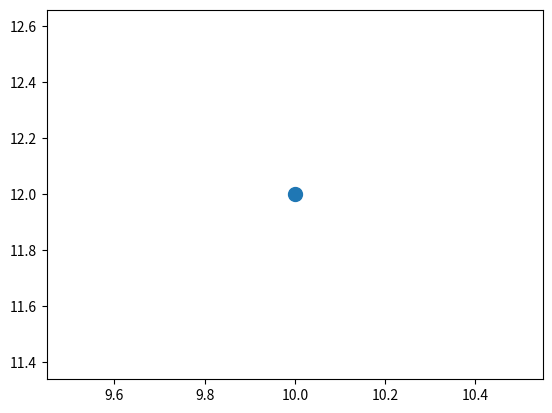

Write Python code to recreate this figure.
# Import relevant modules
import matplotlib.pyplot as plt

# Take 2 coordinates, x and y. Essentially it just means that
# we will have two values for x and y.

# Creating the class!

class Coordinates:

    def __init__(self, starting_X, starting_Y):
    # Create a new point at the coordinates given below
        self.x = starting_X
        self.y = starting_Y

    def returnX(self):
        return self.x

    def returnY(self):
        return self.y

    def addition(self):
        return self.x + self.y

    def subtraction(self):
        return self.x - self.y

    def multiplication(self):
        return self.x * self.y

    def distance_from_origin(self):
        return ((self.x)**2 + (self.y)**2)**0.5

    def plot(self):
        plt.plot(self.x, self.y, marker='o', markersize=10)
        plt.show()


a = Coordinates(10, 12)
print(a.returnX())
print(a.returnY())
print(a.multiplication())
print(a.distance_from_origin())
a.plot()
